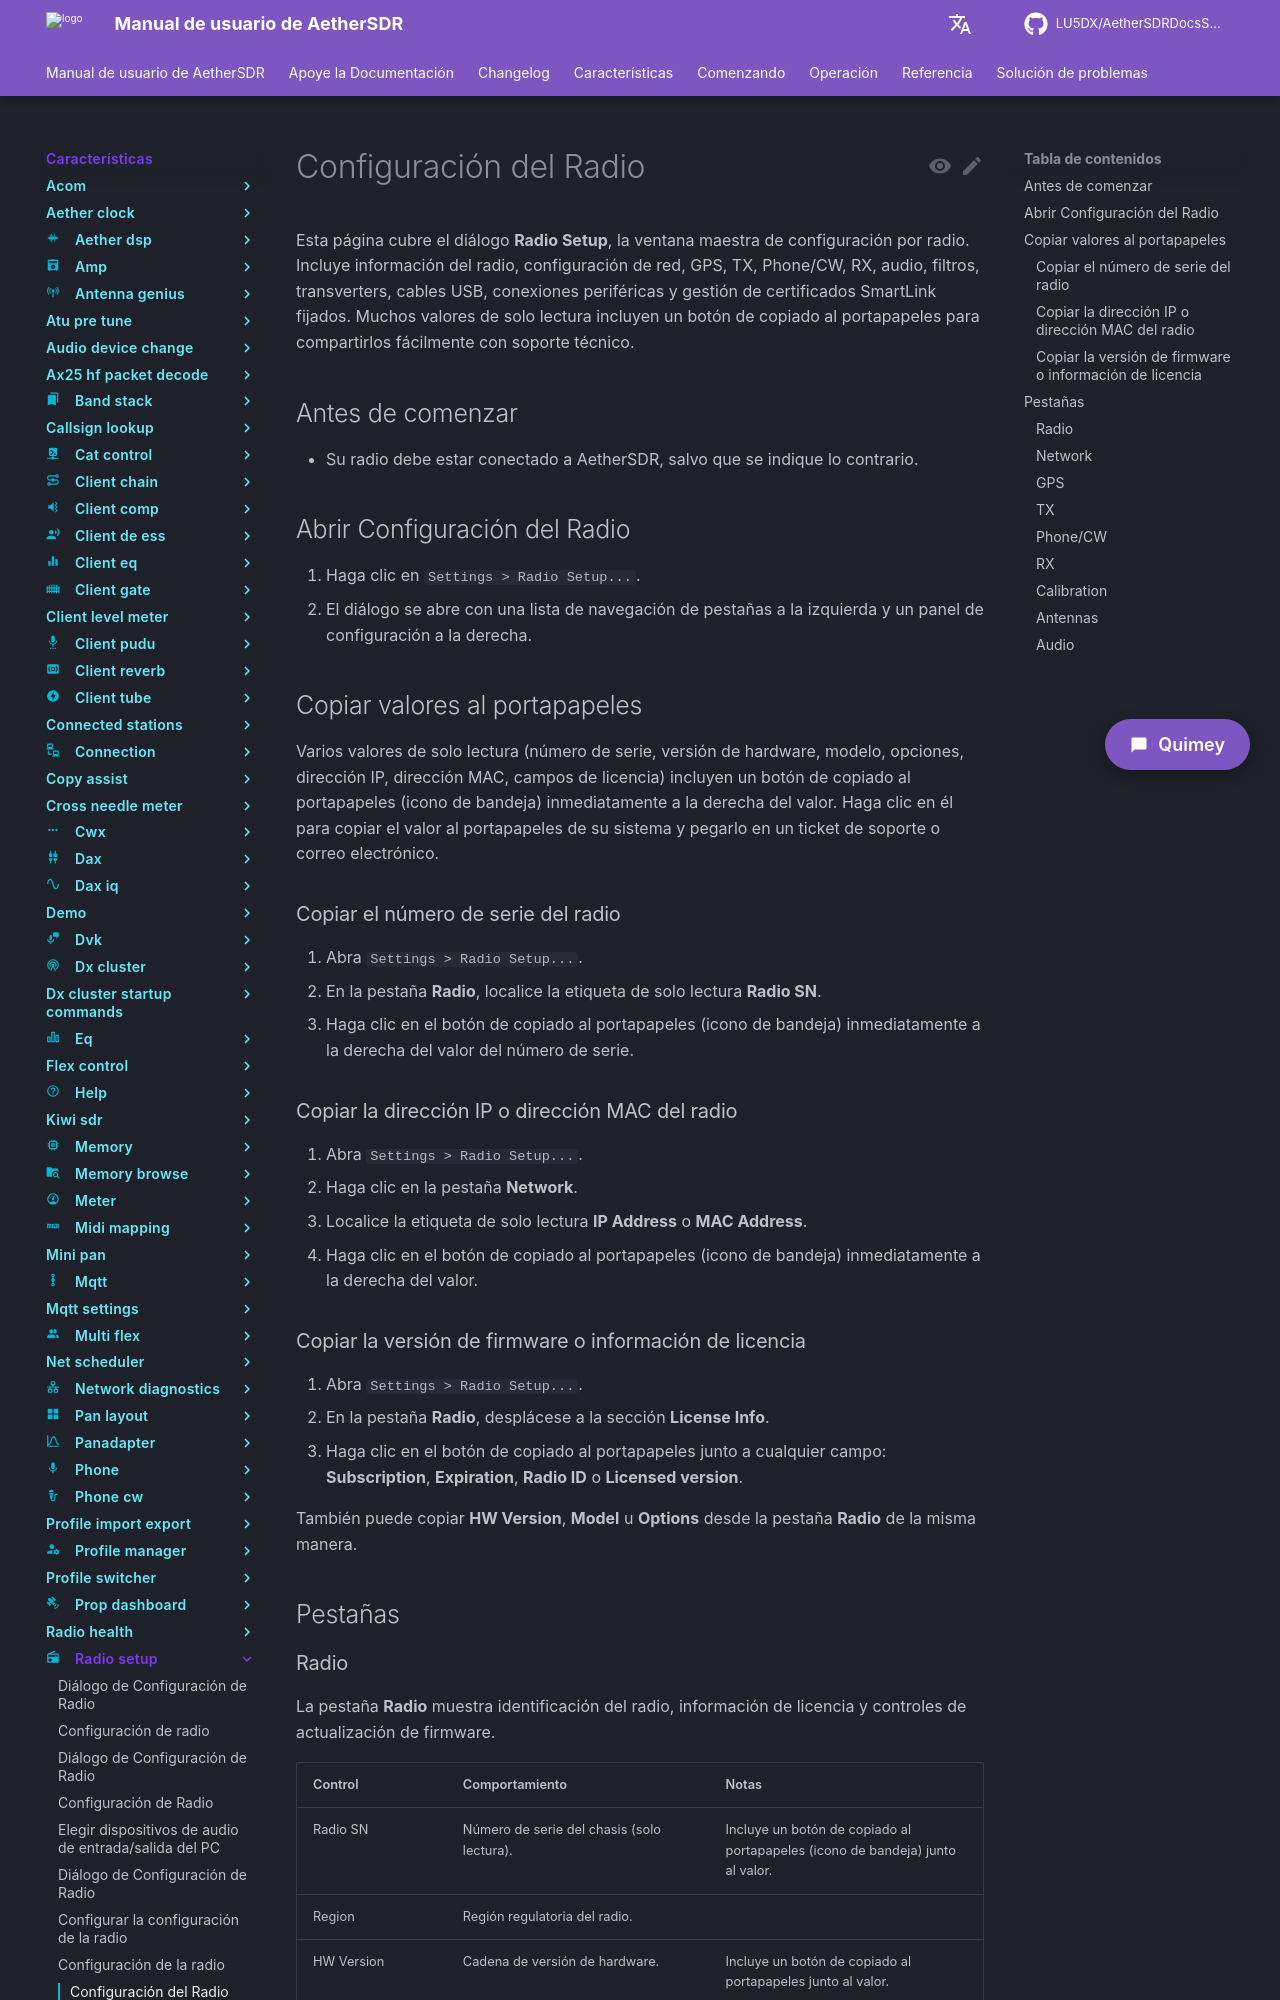

repository: LU5DX/AetherSDRDocsSpanish · page: 26.8.4/features/radio-setup/copy-radio-serial-number-or-ip-address-to-clipboard-for-support/index.html · generator: mkdocs

# Configuración del Radio

Esta página cubre el diálogo **Radio Setup**, la ventana maestra de configuración por radio. Incluye información del radio, configuración de red, GPS, TX, Phone/CW, RX, audio, filtros, transverters, cables USB, conexiones periféricas y gestión de certificados SmartLink fijados. Muchos valores de solo lectura incluyen un botón de copiado al portapapeles para compartirlos fácilmente con soporte técnico.

## Antes de comenzar

- Su radio debe estar conectado a AetherSDR, salvo que se indique lo contrario.

## Abrir Configuración del Radio

1. Haga clic en `Settings > Radio Setup...`.
2. El diálogo se abre con una lista de navegación de pestañas a la izquierda y un panel de configuración a la derecha.

## Copiar valores al portapapeles

Varios valores de solo lectura (número de serie, versión de hardware, modelo, opciones, dirección IP, dirección MAC, campos de licencia) incluyen un botón de copiado al portapapeles (icono de bandeja) inmediatamente a la derecha del valor. Haga clic en él para copiar el valor al portapapeles de su sistema y pegarlo en un ticket de soporte o correo electrónico.

### Copiar el número de serie del radio

1. Abra `Settings > Radio Setup...`.
2. En la pestaña **Radio**, localice la etiqueta de solo lectura **Radio SN**.
3. Haga clic en el botón de copiado al portapapeles (icono de bandeja) inmediatamente a la derecha del valor del número de serie.

### Copiar la dirección IP o dirección MAC del radio

1. Abra `Settings > Radio Setup...`.
2. Haga clic en la pestaña **Network**.
3. Localice la etiqueta de solo lectura **IP Address** o **MAC Address**.
4. Haga clic en el botón de copiado al portapapeles (icono de bandeja) inmediatamente a la derecha del valor.

### Copiar la versión de firmware o información de licencia

1. Abra `Settings > Radio Setup...`.
2. En la pestaña **Radio**, desplácese a la sección **License Info**.
3. Haga clic en el botón de copiado al portapapeles junto a cualquier campo: **Subscription**, **Expiration**, **Radio ID** o **Licensed version**.

También puede copiar **HW Version**, **Model** u **Options** desde la pestaña **Radio** de la misma manera.

## Pestañas
